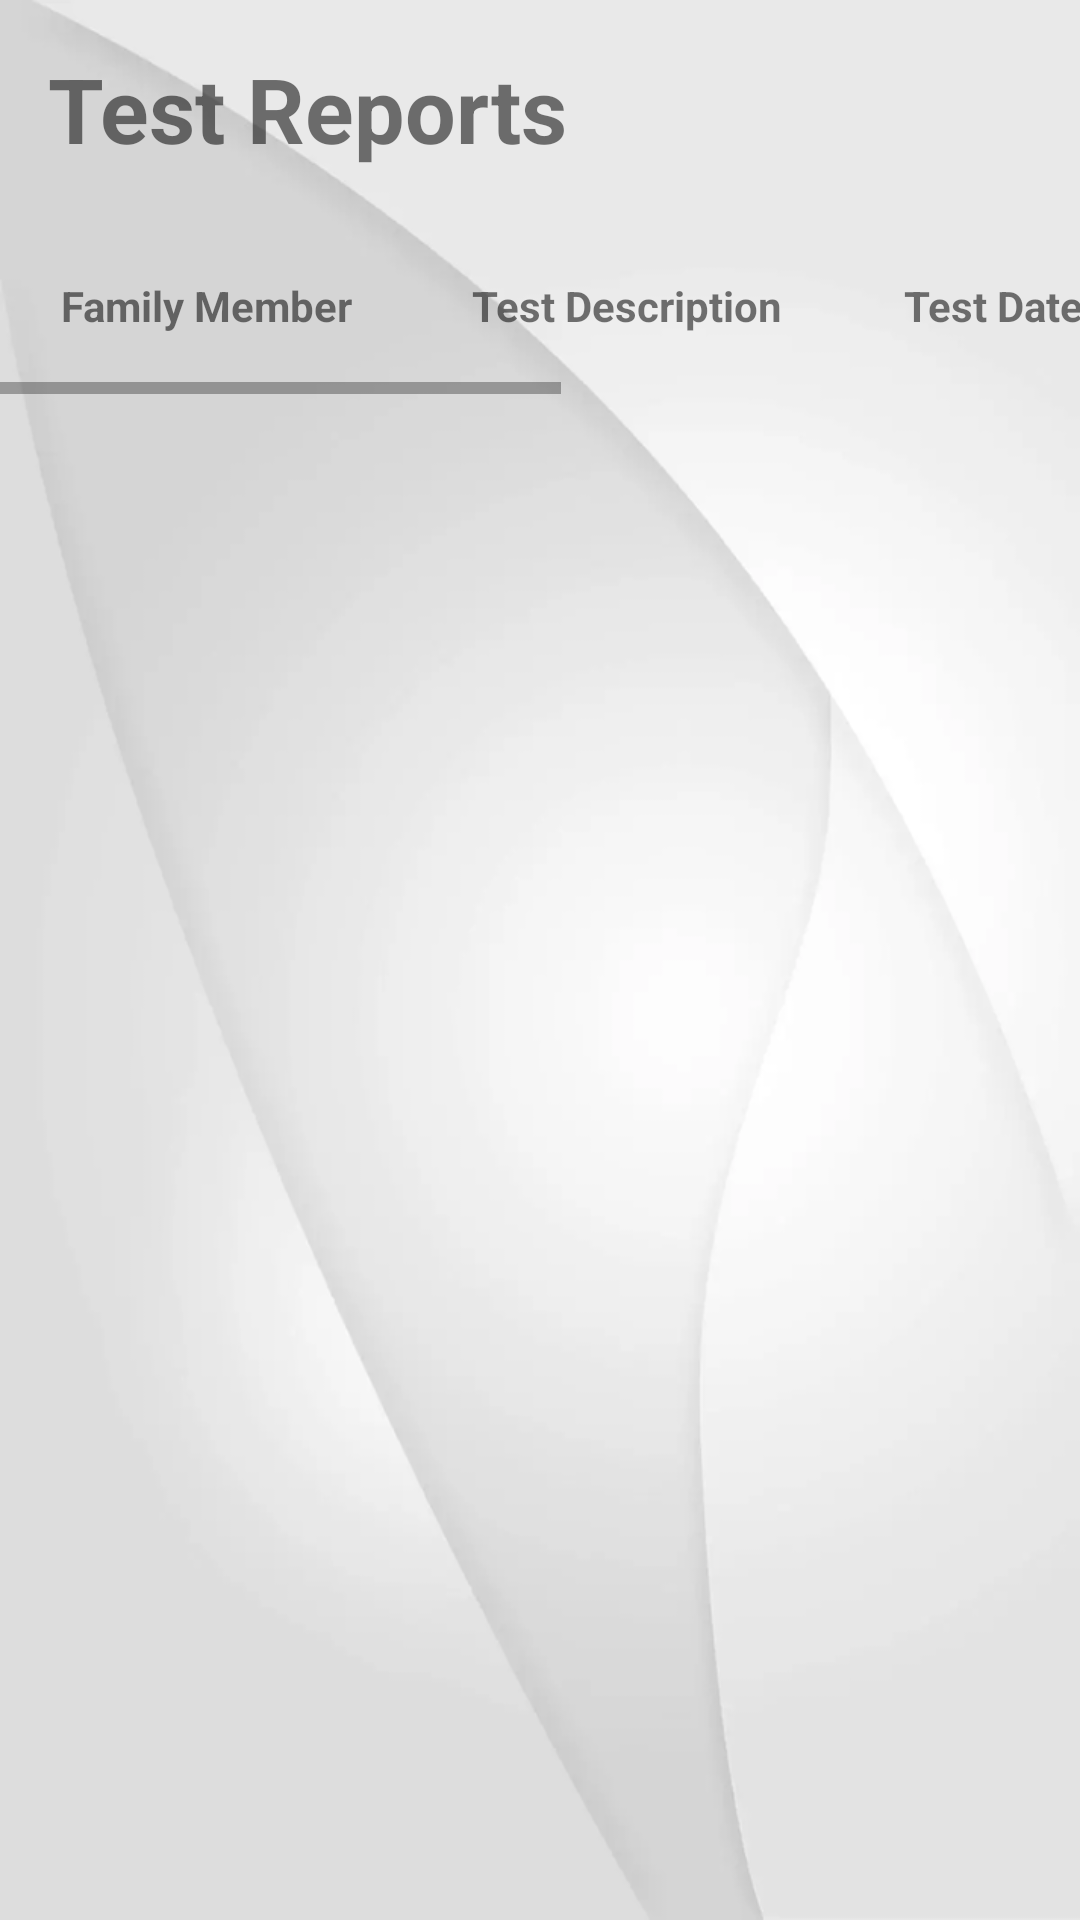

The Android layout XML behind this screen, and the referenced resources:
<!-- AndroidManifest.xml: application theme Theme.AppCompat.Light.NoActionBar -->
<!-- res/layout/fragment_reports.xml -->
<ScrollView xmlns:android="http://schemas.android.com/apk/res/android"
            xmlns:tools="http://schemas.android.com/tools"
            android:layout_width="match_parent"
            android:layout_height="match_parent"
            android:background="@drawable/bgwhite"
            android:orientation="vertical"
            tools:context="com.example.zues.healthok.DoctorVisitHistoryFragment">

    <LinearLayout
        android:layout_width="match_parent"
        android:layout_height="wrap_content"
        android:orientation="vertical">

        <TextView
            android:id="@+id/textView52"
            android:layout_width="wrap_content"
            android:layout_height="wrap_content"
            android:layout_marginBottom="@dimen/activity_vertical_margin"
            android:layout_marginLeft="@dimen/activity_horizontal_margin"
            android:layout_marginTop="@dimen/activity_vertical_margin"
            android:text="Test Reports"
            android:textSize="30sp"
            android:textStyle="bold"/>


        <HorizontalScrollView
            android:layout_width="match_parent"
            android:layout_height="wrap_content">

            <LinearLayout
                android:layout_width="match_parent"
                android:layout_height="wrap_content"
                android:orientation="horizontal">

                <TableLayout
                    android:id="@+id/reportTable"
                    android:layout_width="wrap_content"
                    android:layout_height="wrap_content"
                    android:background="@drawable/border">

                    <TableRow
                        android:layout_width="match_parent"
                        android:layout_height="match_parent"
                        android:background="@drawable/border">

                        <TextView
                            android:id="@+id/textView50"
                            android:layout_width="wrap_content"
                            android:layout_height="wrap_content"
                            android:background="@drawable/border"
                            android:gravity="center_horizontal"
                            android:padding="@dimen/table_cell_padding"
                            android:text="Family Member"
                            android:textStyle="bold"/>

                        <TextView
                            android:id="@+id/textView49"
                            android:layout_width="wrap_content"
                            android:layout_height="wrap_content"
                            android:background="@drawable/border"
                            android:gravity="center_horizontal"
                            android:padding="@dimen/table_cell_padding"
                            android:text="Test Description"
                            android:textStyle="bold"/>

                        <TextView
                            android:id="@+id/textView48"
                            android:layout_width="wrap_content"
                            android:layout_height="wrap_content"
                            android:background="@drawable/border"
                            android:gravity="center_horizontal"
                            android:padding="@dimen/table_cell_padding"
                            android:text="Test Date"
                            android:textStyle="bold"/>

                        <TextView
                            android:id="@+id/textView47"
                            android:layout_width="wrap_content"
                            android:layout_height="wrap_content"
                            android:background="@drawable/border"
                            android:gravity="center_horizontal"
                            android:padding="@dimen/table_cell_padding"
                            android:text="Status"
                            android:textStyle="bold"/>

                        <TextView
                            android:id="@+id/textView20"
                            android:layout_width="wrap_content"
                            android:layout_height="wrap_content"
                            android:background="@drawable/border"
                            android:gravity="center_horizontal"
                            android:padding="@dimen/table_cell_padding"
                            android:text="Prescription"
                            android:textStyle="bold"/>

                        <TextView
                            android:id="@+id/textView19"
                            android:layout_width="wrap_content"
                            android:layout_height="wrap_content"
                            android:background="@drawable/border"
                            android:gravity="center_horizontal"
                            android:padding="@dimen/table_cell_padding"
                            android:text="Test Report"
                            android:textStyle="bold"/>

                    </TableRow>

                </TableLayout>

            </LinearLayout>
        </HorizontalScrollView>


        <LinearLayout
            android:id="@+id/prescriptionlayout"
            android:layout_width="0dp"
            android:layout_height="0dp"
            android:orientation="vertical">

            <TextView
                android:id="@+id/textView53"
                android:layout_width="wrap_content"
                android:layout_height="wrap_content"
                android:layout_marginBottom="@dimen/activity_vertical_margin"
                android:layout_marginLeft="@dimen/activity_horizontal_margin"
                android:layout_marginTop="@dimen/activity_vertical_margin"
                android:text="Prescription"
                android:textSize="30sp"
                android:textStyle="bold"/>

            <ImageView
                android:id="@+id/imageView9"
                android:layout_width="100dp"
                android:layout_height="100dp"
                android:layout_marginLeft="@dimen/activity_horizontal_margin"/>
        </LinearLayout>


    </LinearLayout>

</ScrollView>
<!-- resources referenced by this layout -->
<resources>
  <dimen name="activity_horizontal_margin">16dp</dimen>
  <dimen name="activity_vertical_margin">16dp</dimen>
  <dimen name="table_cell_padding">20dp</dimen>
  <!-- drawable bgwhite: png bitmap (drawable, 55017 bytes) -->
</resources>
